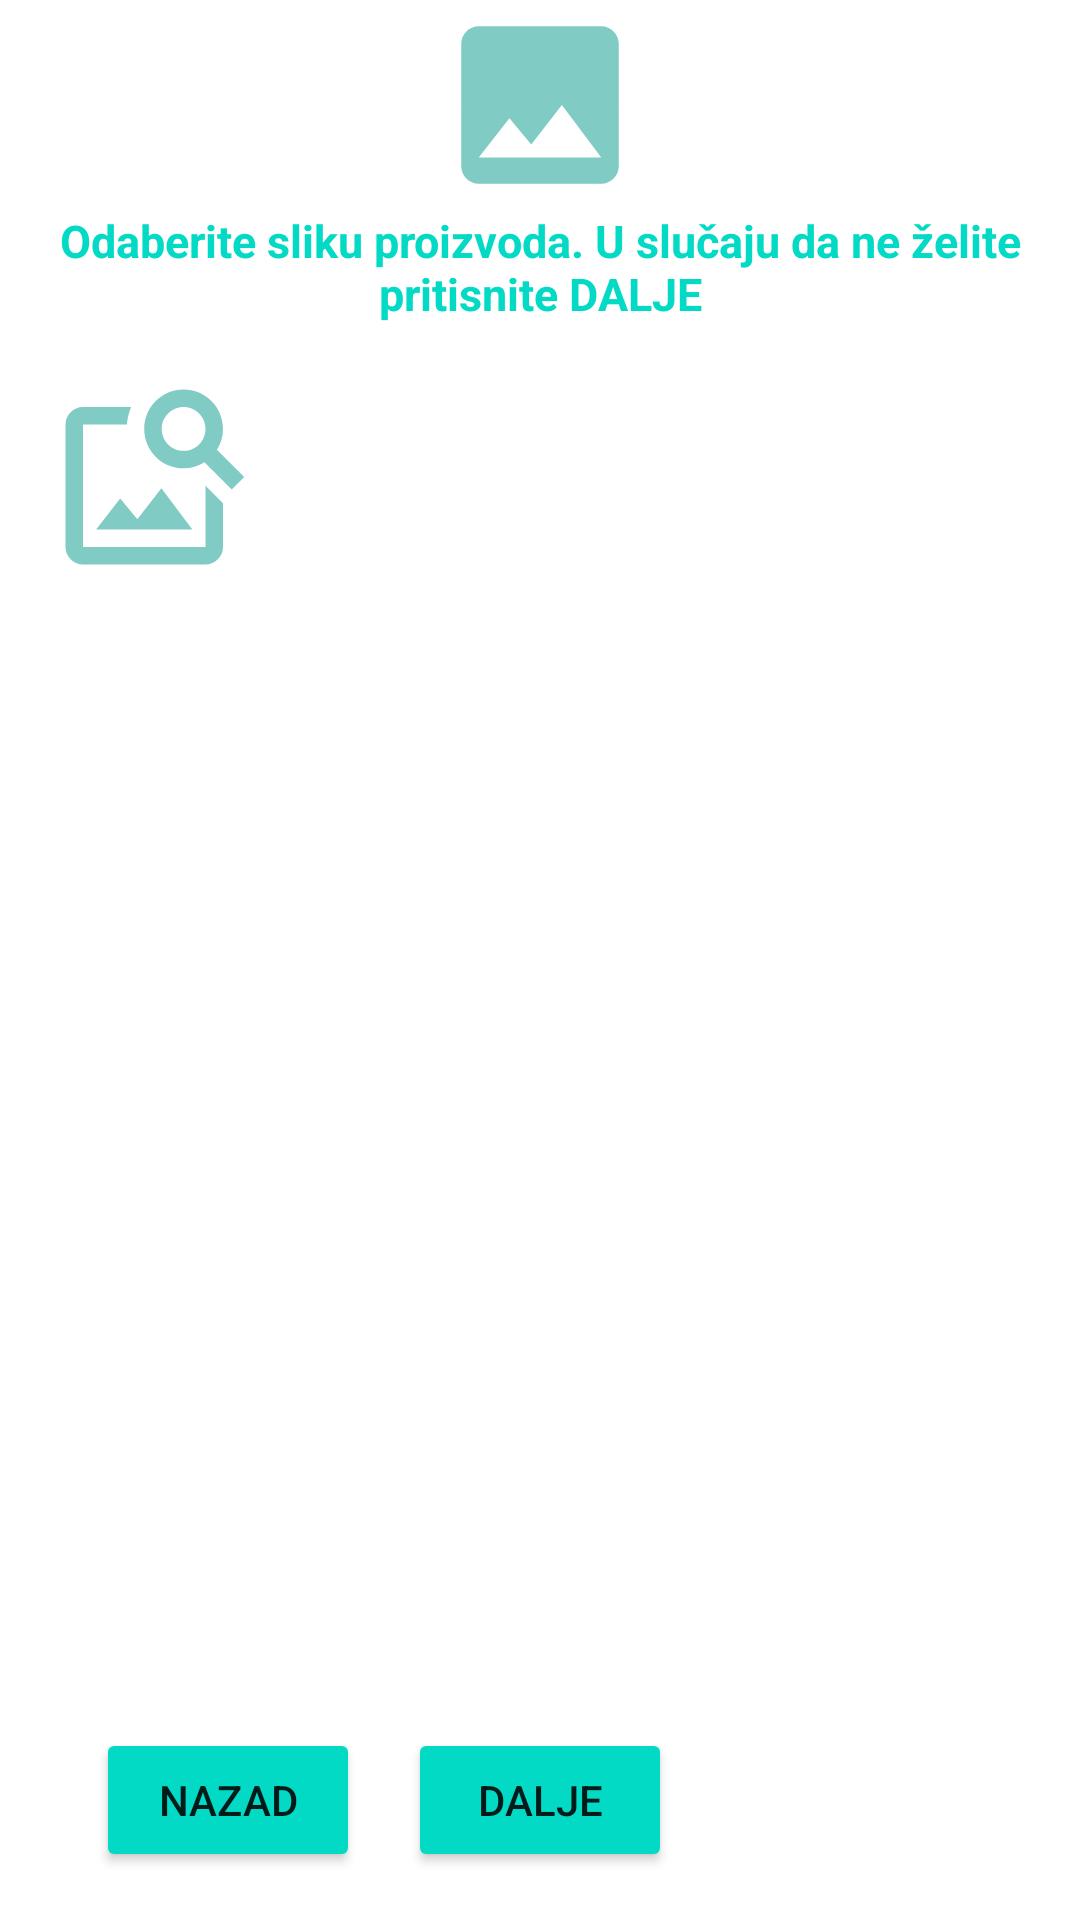

Produce the Android XML layout that renders to this screen, including the resource entries it uses.
<!-- AndroidManifest.xml: application theme Theme.Primjer_prijave -->
<!-- res/layout/activity_image.xml -->
<?xml version="1.0" encoding="utf-8"?>
<RelativeLayout xmlns:android="http://schemas.android.com/apk/res/android"
    xmlns:app="http://schemas.android.com/apk/res-auto"
    xmlns:tools="http://schemas.android.com/tools"
    android:layout_width="match_parent"
    android:layout_height="match_parent"
    android:background="@color/white"
    tools:context=".AddProduct.ImageActivity">

    <ImageView
        android:id="@+id/banner"
        android:layout_width="wrap_content"
        android:layout_height="wrap_content"
        android:layout_centerHorizontal="true"
        android:layout_alignParentTop="true"
        android:src="@drawable/ic_image_banner"/>

    <TextView
        android:id="@+id/tv_instruction"
        android:layout_width="wrap_content"
        android:layout_height="wrap_content"
        android:textSize="15dp"
        android:text="Odaberite sliku proizvoda. U slučaju da ne želite pritisnite DALJE"
        android:layout_centerHorizontal="true"
        android:layout_below="@id/banner"
        android:gravity="center"
        android:textStyle="bold"
        android:textColor="@color/teal_200"/>

    <ImageView
        android:id="@+id/iv_choose"
        android:layout_width="wrap_content"
        android:layout_below="@id/tv_instruction"
        android:layout_height="wrap_content"
        android:src="@drawable/ic_image_search"
        android:backgroundTint="@color/teal_200"
        android:layout_marginLeft="16dp"
        android:layout_marginTop="16dp"
        />



    <ImageView
        android:id="@+id/iv_image"
        android:layout_width="match_parent"
        android:layout_height="match_parent"
        android:layout_above="@id/btn_upload"
        android:layout_below="@id/iv_choose"
        android:layout_marginTop="16dp"
        android:layout_marginBottom="16dp"
        />

    <Button
        android:id="@+id/btn_upload"
        android:layout_width="wrap_content"
        android:layout_height="wrap_content"
        android:text="dalje"
        android:backgroundTint="@color/teal_200"
        android:layout_marginLeft="16dp"
        android:layout_marginBottom="16dp"
        android:layout_alignParentBottom="true"
        android:gravity="center"
        android:layout_centerHorizontal="true"
        />

    <Button
        android:id="@+id/btn_back"
        android:layout_width="wrap_content"
        android:layout_height="wrap_content"
        android:text="nazad"
        android:backgroundTint="@color/teal_200"
        android:layout_marginLeft="16dp"
        android:layout_marginBottom="16dp"
        android:layout_alignParentBottom="true"
        android:gravity="center"
        android:layout_toLeftOf="@id/btn_upload"
        android:layout_centerHorizontal="true"
        />

    <Button
        android:id="@+id/btn_delete"
        android:layout_width="wrap_content"
        android:layout_height="wrap_content"
        android:layout_above="@id/iv_image"
        android:layout_alignParentRight="true"
        android:layout_marginLeft="16dp"
        android:layout_marginRight="16dp"
        android:layout_marginBottom="17dp"
        android:backgroundTint="@color/teal_200"
        android:enabled="false"

        android:text="Izbrisi sliku"
        android:visibility="invisible" />

</RelativeLayout>
<!-- resources referenced by this layout -->
<resources>
  <color name="teal_200">#FF03DAC5</color>
  <color name="white">#FFFFFFFF</color>
  <!-- drawable ic_image_banner (drawable) -->
  <vector android:height="70dp" android:tint="#80CBC4"
      android:viewportHeight="24" android:viewportWidth="24"
      android:width="70dp" xmlns:android="http://schemas.android.com/apk/res/android">
      <path android:fillColor="@android:color/white" android:pathData="M21,19V5c0,-1.1 -0.9,-2 -2,-2H5c-1.1,0 -2,0.9 -2,2v14c0,1.1 0.9,2 2,2h14c1.1,0 2,-0.9 2,-2zM8.5,13.5l2.5,3.01L14.5,12l4.5,6H5l3.5,-4.5z"/>
  </vector>
  <!-- drawable ic_image_search (drawable) -->
  <vector android:height="70dp" android:tint="#80CBC4"
      android:viewportHeight="24" android:viewportWidth="24"
      android:width="70dp" xmlns:android="http://schemas.android.com/apk/res/android">
      <path android:fillColor="@android:color/white" android:pathData="M18,13v7L4,20L4,6h5.02c0.05,-0.71 0.22,-1.38 0.48,-2L4,4c-1.1,0 -2,0.9 -2,2v14c0,1.1 0.9,2 2,2h14c1.1,0 2,-0.9 2,-2v-5l-2,-2zM16.5,18h-11l2.75,-3.53 1.96,2.36 2.75,-3.54zM19.3,8.89c0.44,-0.7 0.7,-1.51 0.7,-2.39C20,4.01 17.99,2 15.5,2S11,4.01 11,6.5s2.01,4.5 4.49,4.5c0.88,0 1.7,-0.26 2.39,-0.7L21,13.42 22.42,12 19.3,8.89zM15.5,9C14.12,9 13,7.88 13,6.5S14.12,4 15.5,4 18,5.12 18,6.5 16.88,9 15.5,9z"/>
  </vector>
  <style name="Theme.Primjer_prijave" parent="Theme.MaterialComponents.DayNight.NoActionBar">
          
          <item name="colorPrimary">@color/purple_500</item>
          <item name="colorPrimaryVariant">@color/purple_700</item>
          <item name="colorOnPrimary">@color/white</item>
          
          <item name="colorSecondary">@color/teal_200</item>
          <item name="colorSecondaryVariant">@color/teal_700</item>
          <item name="colorOnSecondary">@color/black</item>
          
          <item name="android:statusBarColor" tools:targetApi="l">@color/teal_200</item>
          
      </style>
  <color name="purple_500">#FF6200EE</color>
  <color name="purple_700">#FF3700B3</color>
  <color name="teal_700">#FF018786</color>
  <color name="black">#FF000000</color>
</resources>
